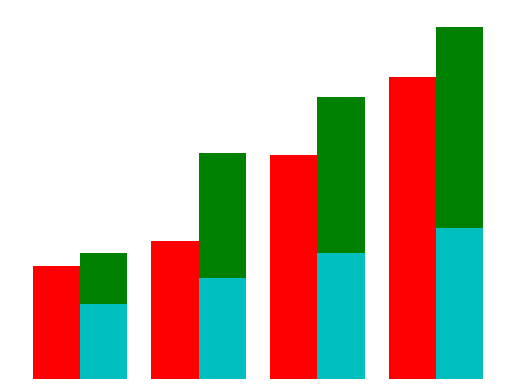

Write the Python code that produced this figure.

import matplotlib.pyplot as plt
import pandas as pd

# Define Data

df = pd.DataFrame(dict(
    x1=[3, 4, 5, 6],
    x2=[5, 9, 11.2, 14],
    x3=[1.6, 3, 4, 6.5],
    x4=[4.5, 5.5, 8.9, 12]))

# Stacked grouped bar chart

plt.bar(['a','b','c','d'], df.x2, align='edge', width= 0.4,color='g')
plt.bar(['a','b','c','d'], df.x1, align='edge', width= 0.4,color='c')
plt.bar(['a','b','c','d'], df.x4, align='edge',width= -0.4, color='r')
# plt.bar([0, 1, 2, 3], df.x3, align='edge',width= -0.4,color='y')

plt.axis(False)
# Show

plt.show()